Run: headless pygame with SDL's dummy video driver; simulated clock (each Clock.tick advances the game by its frame time, no real sleeping); random seed 0; keys injected as events and as key.get_pressed() state; no mouse input.
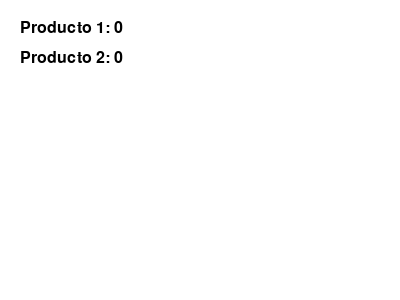
Frame 1 of 4 · flips 1–60 · no input
Frame 2 of 4 · flips 61–180 · tapped SPACE, RETURN · held RIGHT (→), D · screen unchanged from frame 1, image omitted
Frame 3 of 4 · flips 181–300 · held DOWN (↓), S · screen unchanged from frame 2, image omitted
Frame 4 of 4 · flips 301–420 · held LEFT (←), A, UP (↑), W · screen unchanged from frame 3, image omitted

The pygame program that drew these frames:

import pygame
import sys

# Inicializar Pygame
pygame.init()

# Definir colores
WHITE = (255, 255, 255)
BLACK = (0, 0, 0)

# Definir tamaño de la ventana
WIDTH, HEIGHT = 400, 300

# Crear ventana
window = pygame.display.set_mode((WIDTH, HEIGHT))
pygame.display.set_caption("Lista de Productos")

# Fuente para el texto
font = pygame.font.SysFont(None, 24)

# Lista de productos y sus cantidades
productos = {}
productos["Producto 1"] = 0
productos["Producto 2"] = 0

# Función para dibujar la lista de productos
def draw_product_list():
    y = 20
    for producto, cantidad in productos.items():
        text_surface = font.render(f"{producto}: {cantidad}", True, BLACK)
        window.blit(text_surface, (20, y))
        y += 30

# Bucle principal
while True:
    window.fill(WHITE)

    # Dibujar lista de productos
    draw_product_list()

    # Actualizar ventana
    pygame.display.flip()

    # Manejo de eventos
    for event in pygame.event.get():
        if event.type == pygame.QUIT:
            pygame.quit()
            sys.exit()
        elif event.type == pygame.KEYDOWN:
            if event.key == pygame.K_ESCAPE:
                pygame.quit()
                sys.exit()
            elif event.key == pygame.K_a:  # Añadir producto
                # Aquí puedes implementar la lógica para añadir un producto y aumentar su cantidad
                pass
